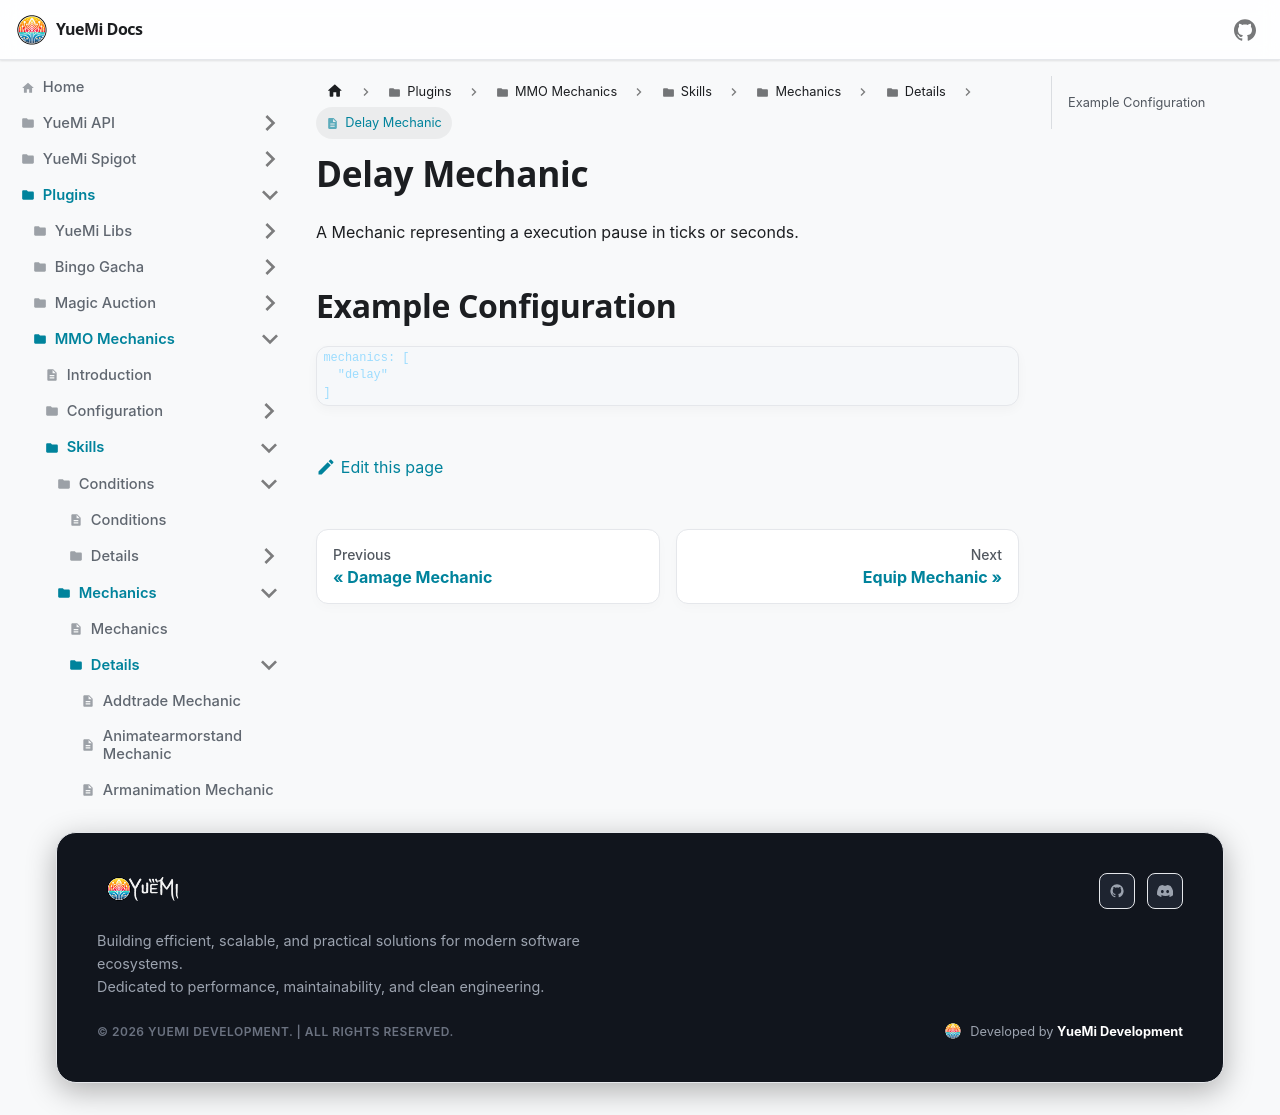

repository: YueMi-Development/YueMi-Docs · page: Plugins/MMO-Mechanics/skills/mechanics/details/delay/index.html · generator: docusaurus

# Delay Mechanic

A Mechanic representing a execution pause in ticks or seconds.

## Example Configuration

```json5
mechanics: [
  "delay"
]
```
